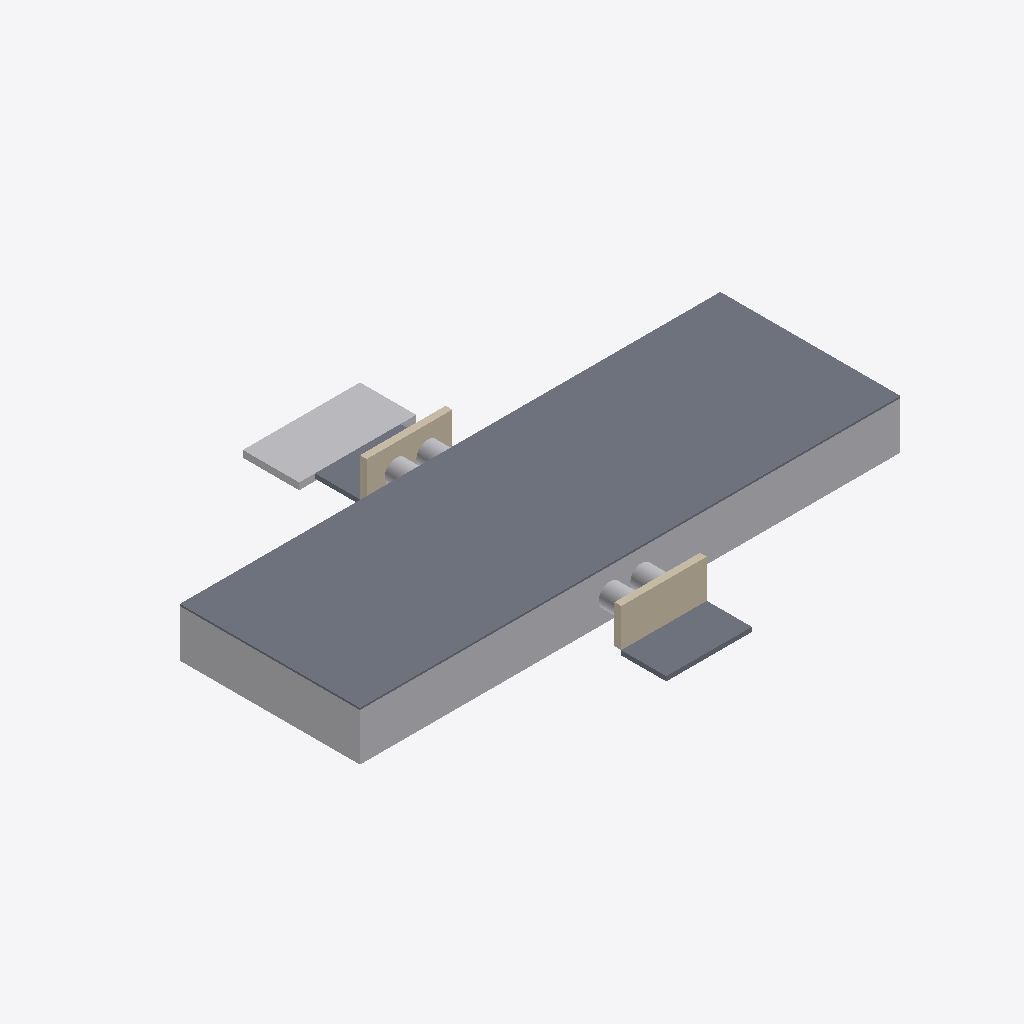
Isometric view of an IFC building model (IFC-SPF (STEP), schema IFC4, length unit metre), seen from the south-west, elements coloured by IFC class: 4 other elements (light grey), 3 slabs (grey), 2 walls (beige).
Extent 24.0 m × 18.1 m × 2.2 m (x, y, z). Elements (9): 3 IfcSlab, 2 IfcBuildingElementProxy, 2 IfcPipeSegment, 2 IfcWall.

HEADER;
FILE_DESCRIPTION(('ViewDefinition[DesignTransferView]'),'2;1');
FILE_NAME('/dev/null','2026-11-17T21:56:35+01:00',(''),(''),'IfcOpenShell 0.9.0.post1','IfcOpenShell 0.9.0.post1','Nobody');
FILE_SCHEMA(('IFC4'));
ENDSEC;
DATA;
#1=IFCPROJECT('1o6pap9UTAJRTI0k65O6wa',$,'GIN²CO — Ponceau VO-04 (ouvrage fictif)',$,$,$,$,(#11),#6);
#13=IFCSITE('1qIrglyOD6CQ0L6JucW0YF',$,'Site fictif — démonstration',$,$,$,$,$,$,$,$,$,$,$);
#197=IFCSLAB('1c7LHXc7f5LB3fO6GJzT9a',$,'Chaussée — couche de roulement',$,'Chaussée',#220,#211,'VO-04-CH1',.USERDEFINED.);
#173=IFCBUILDINGELEMENTPROXY('3L6zqMMDXDheNdCBgfe6Uz',$,'Remblai technique',$,'Remblai',#196,#187,'VO-04-RMB',$);
#149=IFCBUILDINGELEMENTPROXY('1w2$C6pbXDNfBlmxJ8sTHG',$,'Perré aval',$,'Perré maçonné',#172,#163,'VO-04-PE1',$);
#86=IFCSLAB('0F1Umy$RzFtAqHdjfJWQGf',$,'Radier d’entrée',$,$,#106,#100,'VO-04-RA1',.BASESLAB.);
#65=IFCWALL('1OQuxPqHb9lOBgkce3OjPw',$,'Tête amont',$,$,#85,#79,'VO-04-TE1',.SOLIDWALL.);
#107=IFCWALL('2PRKa81NL4ixR7BiqgQiCg',$,'Tête aval',$,$,#127,#121,'VO-04-TE2',.SOLIDWALL.);
#128=IFCSLAB('1VYIhS2vXFIegf4i9020lN',$,'Radier de sortie',$,$,#148,#142,'VO-04-RA2',.BASESLAB.);
#15=IFCPIPESEGMENT('3c4n8drDrASvR2d3$8n1Ev',$,'Buse Ø1000 n°1',$,$,#41,#31,'VO-04-BU1',.CULVERT.);
#42=IFCPIPESEGMENT('0W31WjVobA79xUoGkZaL7_',$,'Buse Ø1000 n°2',$,$,#64,#58,'VO-04-BU2',.CULVERT.);
ENDSEC;
